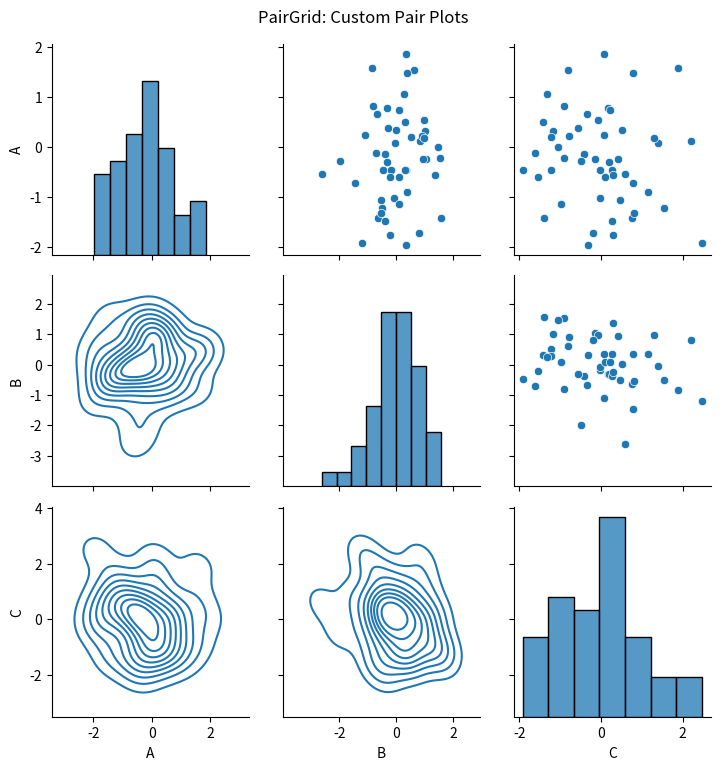

This figure's Python source:
import seaborn as sns
import matplotlib.pyplot as plt
import pandas as pd
import numpy as np

# Create synthetic data
np.random.seed(42)
data = pd.DataFrame({
    'A': np.random.normal(0, 1, 50),
    'B': np.random.normal(0, 1, 50),
    'C': np.random.normal(0, 1, 50)
})

# Create a PairGrid for custom pair plots
g = sns.PairGrid(data)
g.map_upper(sns.scatterplot)
g.map_lower(sns.kdeplot)
g.map_diag(sns.histplot)

# Add title
plt.suptitle('PairGrid: Custom Pair Plots', y=1.02)

# Save the plot
plt.savefig('pairgrid.png')